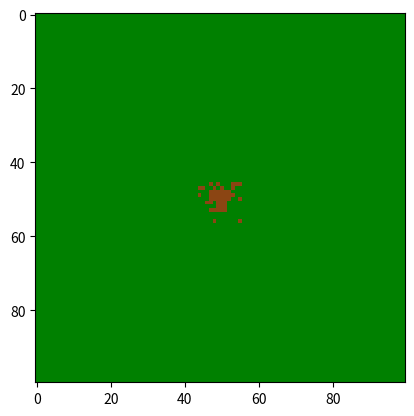

Python code for this plot: (Note: this script raises an exception after producing the figure.)
import random
import time

import matplotlib.animation as anim
import matplotlib.pyplot as plt
import numpy as np
from matplotlib.colors import ListedColormap


def generate_forest(forest_size, initial_infections=None):
    """
    Generates a new forest as a frest_size x forest_size array
    itialize a diseased tree at the center of the forest.
    """

    forest = np.zeros((forest_size, forest_size), dtype=int)
    if initial_infections is not None:
        for i, j in initial_infections:
            forest[i, j] = 1  # Diseased tree
        return forest
    else:
        center = forest_size // 2
        forest[center, center] = 1  # Diseased tree
        return forest


def step_simulation(forest, A, p0, m):
    """
    advance the simulation by one time step using beetle-driven infection.
    beetles move to 8 neighbors, then infect healthy trees.
    inputs:
        forest: 0 = healthy, 1 = infected
        A: adult beetle count per cell
        p0: per-beetle infection probability
        m: fraction of beetles that move each step
    returns:
        updated forest, updated beetle grid A
    """
    forest_size = forest.shape[0]

    # Beetle movement
    A_next = (1 - m) * A

    directions = [(-1, 0), (1, 0), (0, -1), (0, 1),
                  (-1, -1), (-1, 1), (1, -1), (1, 1)]

    for i in range(forest_size):
        for j in range(forest_size):
            if A[i, j] > 0:
                share = m * A[i, j] / 8
                for di, dj in directions:
                    ni, nj = i + di, j + dj
                    if 0 <= ni < forest_size and 0 <= nj < forest_size:
                        A_next[ni, nj] += share

    A = A_next

    #Infection from beetles
    infected_trees = np.zeros_like(forest)

    for i in range(forest_size):
        for j in range(forest_size):
            if forest[i, j] == 0 and A[i, j] > 0:
                # stacking probability
                P = 1 - (1 - p0) ** A[i, j]
                if random.random() < P:
                    infected_trees[i, j] = 1

    forest += infected_trees
    forest = np.clip(forest, 0, 1)

    return forest, A


def run_simulation(forest, A, max_steps, p0, m):
    """
    run the forest infection simulation for a given number of steps.
    input:
        forest_size: size of the forest (forest_size x forest_size).
        infection_prob: probability of an infection.
        max_steps: number of time steps to simulate.
    returns: a list of forest states at each time step.
    """
    # save the initial state
    forest_states = [forest.copy()]

    for step in range(max_steps):
        forest, A = step_simulation(forest, A, p0, m)
        forest_states.append(forest.copy())

    return forest_states


def create_movie(forest_states, filename="forest_infection", fps=10):
    """
    create a movie from the list of forest states.
    input:
        forest_states: list of forest states at each time step.
        filename: name of the output movie file.
        fps: frames per second for the movie.
    returns: saves the movie as an mp4 file.
    """
    forst_colors = ListedColormap(["green", "saddlebrown"])

    fig, ax = plt.subplots()
    images = []
    for forest in forest_states:
        img = ax.imshow(forest, cmap=forst_colors, vmin=0, vmax=1)
        images.append([img])

    ani = anim.ArtistAnimation(fig, images, interval=500, blit=True)
    ani.save(f"{filename}.mp4", writer="ffmpeg", fps=fps)
    # plt.show()
    # if ffmpeg isnt installed then pillow works, but exports a .gif
    # ani.save(f"{filename}.gif", writer="pillow", fps=fps)
    print("Animation saved as forest_infection.mp4")


def validate_probability(init_forest, infection_prob, trails=1000):
    """
    run multiple single-step simulations to validate the beetle-driven
    infection process.

    inputs:
        init_forest: initial forest state with a single infected tree.
        A0: initial adult beetle distribution.
        p0: per-beetle infection probability.
        m: fraction of beetles that move each step.
        trials: number of simulation trials to run.

    returns:
        Average infection matrix after all trials.
    """
    A0 = np.zeros_like(init_forest, dtype=float)
    center = init_forest.shape[0] // 2
    A0[center, center] = 100

    new_forest, _ = step_simulation(init_forest.copy(), A0.copy(), p0, m)



if __name__ == "__main__":
    forest_size = 100
    max_steps = 50
    num_trials = 100
    p0 = 0.02 # per-beetle infection probability
    m  = 0.2 # 20% of beetles move per week

    # the instructions say to start with an infection at 3,3
    # however im assuming the instructions are indexed from 1
    # because placing it at 3,3 in a 5x5 forest places it at the edge.
    # so ill place it at (2,2) which makes the numbers more clear
    # its easy to change if needed by changing the coordinates in the list.
    forest = generate_forest(forest_size)
    A = np.zeros_like(forest, dtype=float)
    center = forest_size // 2
    # initial adult bettles
    A[center, center] = 100 
    print("Initial forest state:")
    print(forest)
    print("Initial beetle distribution:")
    print(A)

    # # Validate the infection probability
    # time_start_val = time.time()
    # avg_infection = validate_probability(forest, infection_prob, trails=num_trials)
    # print("Average infection matrix after validation:")
    # print(avg_infection)
    # time_end_val = time.time()
    # print(f"Validation completed in {time_end_val - time_start_val:.2f} seconds.\n")
    #
    # initial_infections = [(2, 2), (3, 3)]
    # forest = generate_forest(forest_size, initial_infections)
    # print("Initial forest state:")
    # print(forest)
    #
    # # Validate the infection probability
    # time_start_val = time.time()
    # avg_infection = validate_probability(forest, infection_prob, trails=num_trials)
    # print("Average infection matrix after validation:")
    # print(avg_infection)
    # time_end_val = time.time()
    # print(f"Validation completed in {time_end_val - time_start_val:.2f} seconds.\n")

    # Run the full simulations
    time_start_sim = time.time()
    print("Running full simulation...")
    forest_states = run_simulation(forest, A, max_steps, p0, m)
    # log the forest states to stdout incase the movie fails.
    for step, forest in enumerate(forest_states):
        print(f"Step {step}:\n{forest}\n", end="", flush=True)
        time.sleep(0.1)

    create_movie(forest_states)
    time_end_sim = time.time()
    print(f"Simulation completed in {time_end_sim - time_start_sim:.2f} seconds.")
